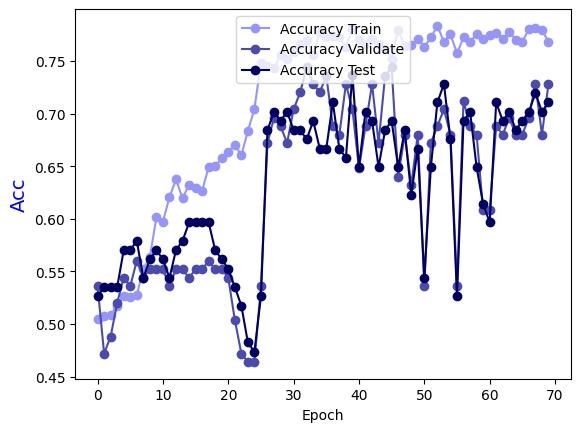

The data file committed next to this chart (first rows):
Epoch, Accuracy Train, Accuracy Validate, Accuracy Test
0.0, 0.5045, 0.536, 0.5263
1.0, 0.5075, 0.472, 0.5351
2.0, 0.5085, 0.488, 0.5351
3.0, 0.5175, 0.52, 0.5351
4.0, 0.5265, 0.544, 0.5702
5.0, 0.5255, 0.536, 0.5702
6.0, 0.5275, 0.56, 0.5789
7.0, 0.5524, 0.544, 0.5439
8.0, 0.5634, 0.552, 0.5614
9.0, 0.6014, 0.552, 0.5702
10.0, 0.5974, 0.552, 0.5614
11.0, 0.6204, 0.536, 0.5439
12.0, 0.6374, 0.552, 0.5702
13.0, 0.6194, 0.552, 0.5789
14.0, 0.6324, 0.544, 0.5965
15.0, 0.6294, 0.552, 0.5965
16.0, 0.6264, 0.552, 0.5965
17.0, 0.6494, 0.56, 0.5965
18.0, 0.6503, 0.552, 0.5702
19.0, 0.6573, 0.552, 0.5614
20.0, 0.6633, 0.544, 0.5526
21.0, 0.6703, 0.504, 0.5351
22.0, 0.6603, 0.472, 0.5175
23.0, 0.6833, 0.464, 0.4825
24.0, 0.7043, 0.464, 0.4737
25.0, 0.7483, 0.536, 0.5263
26.0, 0.7453, 0.672, 0.6842
27.0, 0.7433, 0.696, 0.7018
28.0, 0.7552, 0.688, 0.693
29.0, 0.7522, 0.672, 0.7018
30.0, 0.7582, 0.704, 0.6842
31.0, 0.7662, 0.72, 0.6842
32.0, 0.7702, 0.744, 0.6754
33.0, 0.7552, 0.728, 0.693
34.0, 0.7772, 0.72, 0.6667
35.0, 0.7722, 0.736, 0.6667
36.0, 0.7732, 0.688, 0.7105
37.0, 0.7722, 0.68, 0.6667
38.0, 0.7632, 0.728, 0.6579
39.0, 0.7802, 0.704, 0.7368
40.0, 0.7702, 0.648, 0.6491
41.0, 0.7662, 0.688, 0.7018
42.0, 0.7712, 0.728, 0.693
43.0, 0.7662, 0.672, 0.6491
44.0, 0.7612, 0.736, 0.6842
45.0, 0.7522, 0.744, 0.693
46.0, 0.7792, 0.64, 0.6491
47.0, 0.7642, 0.68, 0.6842
48.0, 0.7652, 0.632, 0.6228
49.0, 0.7712, 0.68, 0.6667
50.0, 0.7632, 0.536, 0.5439
51.0, 0.7722, 0.672, 0.6491
52.0, 0.7832, 0.688, 0.7105
53.0, 0.7682, 0.704, 0.7281
54.0, 0.7752, 0.68, 0.6754
55.0, 0.7572, 0.536, 0.5263
56.0, 0.7722, 0.712, 0.693
57.0, 0.7682, 0.688, 0.7018
58.0, 0.7752, 0.68, 0.6491
59.0, 0.7712, 0.608, 0.614
... 10 more rows
